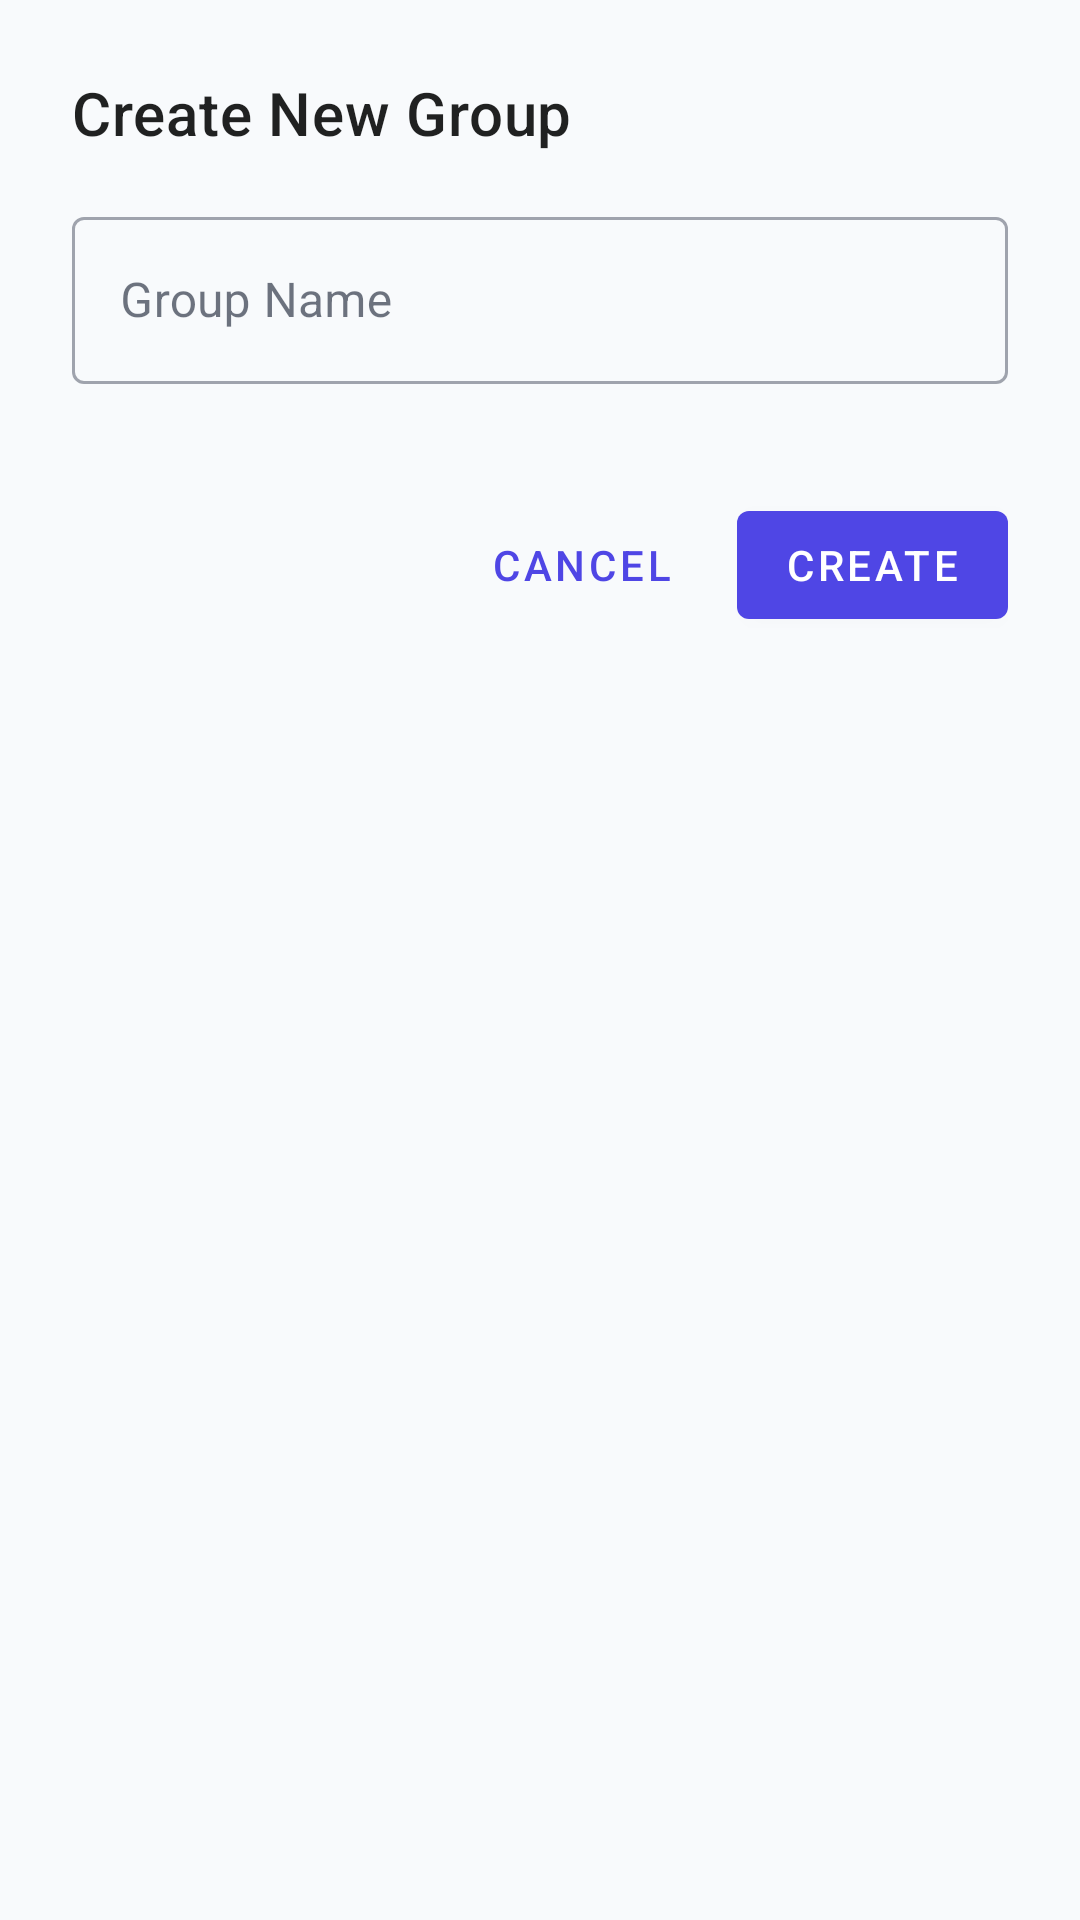

Android layout source for this screen:
<!-- AndroidManifest.xml: application theme Theme.PocketGuidance -->
<!-- res/layout/bottomsheet_add_group.xml -->
<?xml version="1.0" encoding="utf-8"?>
<LinearLayout xmlns:android="http://schemas.android.com/apk/res/android"
    xmlns:app="http://schemas.android.com/apk/res-auto"
    android:layout_width="match_parent"
    android:layout_height="wrap_content"
    android:orientation="vertical"
    android:padding="24dp">

    <TextView
        android:layout_width="match_parent"
        android:layout_height="wrap_content"
        android:text="Create New Group"
        android:textAppearance="@style/TextAppearance.MaterialComponents.Headline6"
        android:layout_marginBottom="16dp" />

    <com.google.android.material.textfield.TextInputLayout
        android:id="@+id/tilGroupName"
        style="@style/Widget.MaterialComponents.TextInputLayout.OutlinedBox"
        android:layout_width="match_parent"
        android:layout_height="wrap_content"
        android:hint="Group Name"
        app:errorEnabled="true">

        <com.google.android.material.textfield.TextInputEditText
            android:id="@+id/etGroupName"
            android:layout_width="match_parent"
            android:layout_height="wrap_content"
            android:inputType="textCapWords" />
    </com.google.android.material.textfield.TextInputLayout>

    <LinearLayout
        android:layout_width="match_parent"
        android:layout_height="wrap_content"
        android:orientation="horizontal"
        android:gravity="end"
        android:layout_marginTop="16dp">

        <com.google.android.material.button.MaterialButton
            android:id="@+id/btnCancel"
            style="@style/Widget.MaterialComponents.Button.TextButton"
            android:layout_width="wrap_content"
            android:layout_height="wrap_content"
            android:text="Cancel"
            android:layout_marginEnd="8dp" />

        <com.google.android.material.button.MaterialButton
            android:id="@+id/btnCreate"
            android:layout_width="wrap_content"
            android:layout_height="wrap_content"
            android:text="Create" />
    </LinearLayout>

</LinearLayout>
<!-- resources referenced by this layout -->
<resources>
  <style name="Theme.PocketGuidance" parent="Theme.MaterialComponents.Light.NoActionBar">
          <item name="colorPrimary">@color/primary</item>
          <item name="colorPrimaryDark">@color/primary_dark</item>
          <item name="colorAccent">@color/accent</item>
          <item name="android:windowBackground">@color/background</item>
          <item name="android:statusBarColor">@color/primary</item>
  
          <item name="android:editTextColor">@color/text_primary</item>
          <item name="android:textColorHint">@color/text_secondary</item>
          <item name="editTextBackground">@android:color/white</item>
  
          <item name="colorOnSurface">@color/text_primary</item>
          <item name="colorSurface">@color/surface</item>
          <item name="colorOnBackground">@color/text_primary</item>
          <item name="android:colorBackground">@color/background</item>
      </style>
  <color name="primary">#4F46E5</color>
  <color name="primary_dark">#3730A3</color>
  <color name="accent">#7C3AED</color>
  <color name="background">#F8FAFC</color>
  <color name="text_primary">#0F172A</color>
  <color name="text_secondary">#64748B</color>
  <color name="surface">#FFFFFF</color>
</resources>
